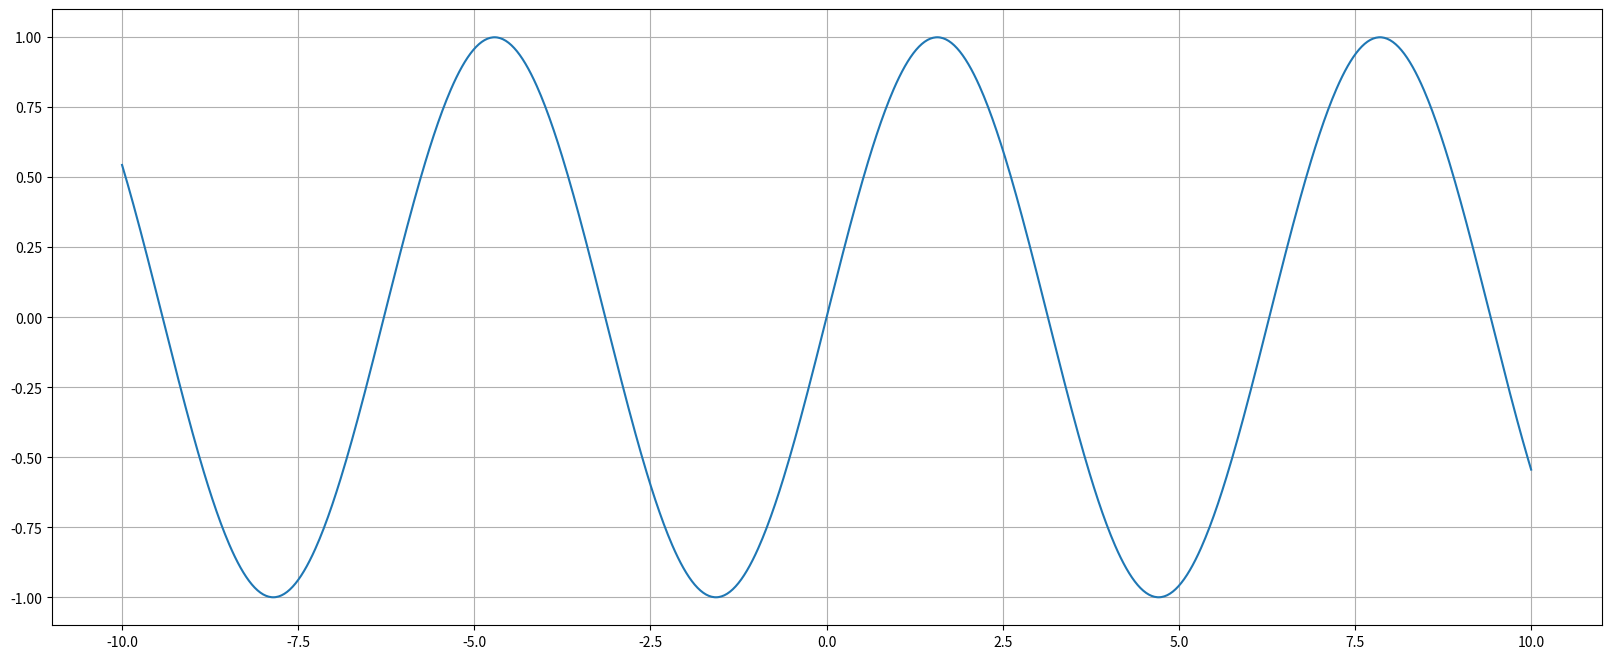

Source code (Python):
import numpy as np
import matplotlib.pyplot as plt

x = np.linspace(-10, 10, 1000)
y = np.sin(x)

plt.figure(figsize=(20, 8), dpi=100)

plt.plot(x, y)

plt.grid()

plt.show()
